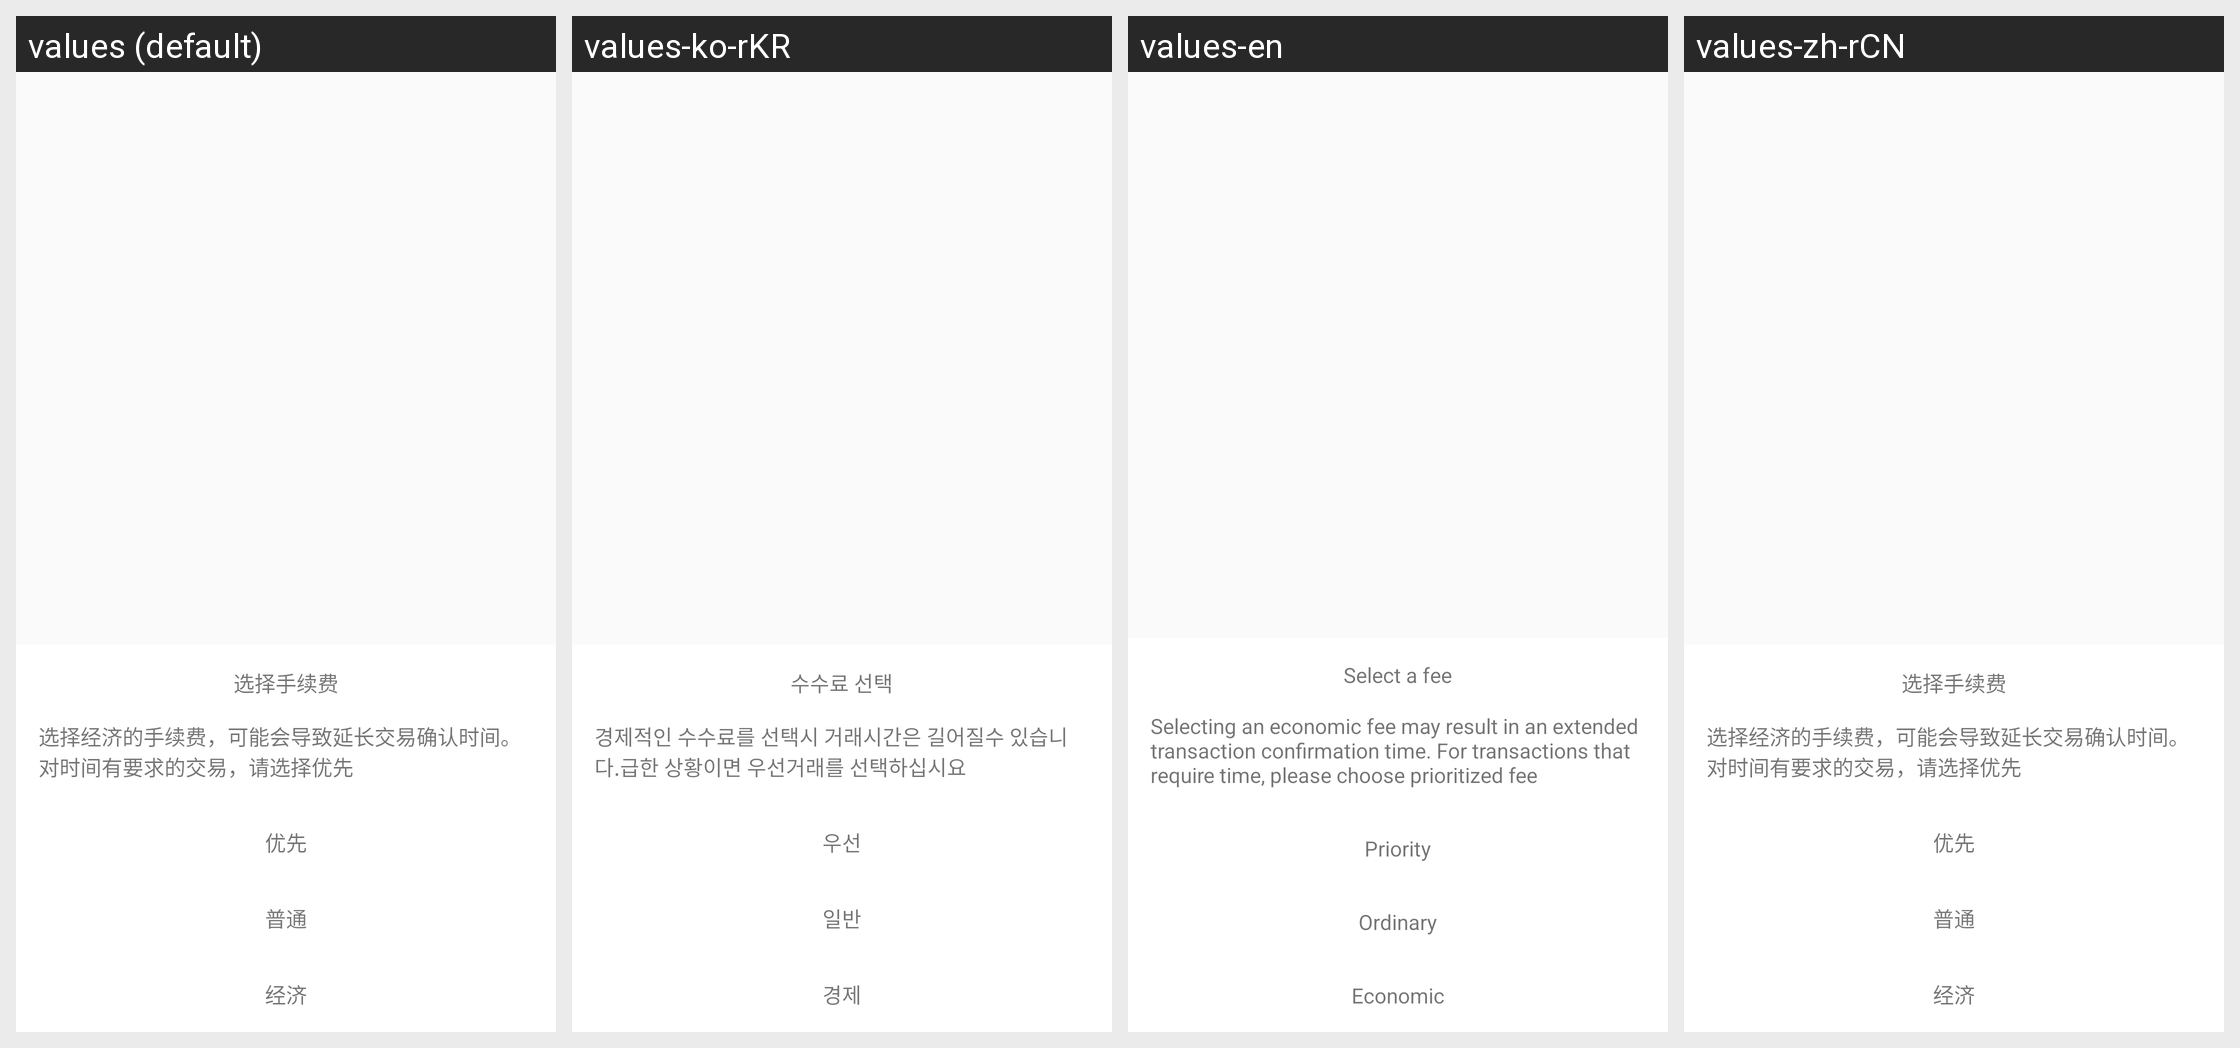

The same Android screen rendered under several of its app's locales, left to right. List the strings drawn on it with the default value and each locale's translation.
Android screen res/layout/pop_gas_price_choose.xml rendered under 4 locales, left to right: values (default), values-ko-rKR, values-en, values-zh-rCN. Device: Nexus 5 (rendered at 1080×1920; each locale shown at half size, 540×960, under a caption strip naming it); theme AppTheme.NoActionBar.
Other locales in the repository, not shown: values-zh-rHK, values-zh-rTW.
Strings drawn on this screen, with the default value and each locale's value (text and hints the layout hard-codes, and strings that could not be matched under every locale, appear in the picture but are not listed):

choose_fees
  values: 选择手续费
  values-ko-rKR: 수수료 선택
  values-en: Select a fee
  values-zh-rCN: 选择手续费

choose_fee_tip
  values: 选择经济的手续费，可能会导致延长交易确认时间。对时间有要求的交易，请选择优先
  values-ko-rKR: 경제적인 수수료를 선택시 거래시간은 길어질수 있습니다.급한 상황이면 우선거래를 선택하십시요
  values-en: Selecting an economic fee may result in an extended transaction confirmation time. For transactions that require time, please choose prioritized fee
  values-zh-rCN: 选择经济的手续费，可能会导致延长交易确认时间。对时间有要求的交易，请选择优先

priority
  values: 优先
  values-ko-rKR: 우선
  values-en: Priority
  values-zh-rCN: 优先

ordinary
  values: 普通
  values-ko-rKR: 일반
  values-en: Ordinary
  values-zh-rCN: 普通

economics
  values: 经济
  values-ko-rKR: 경제
  values-en: Economic
  values-zh-rCN: 经济
